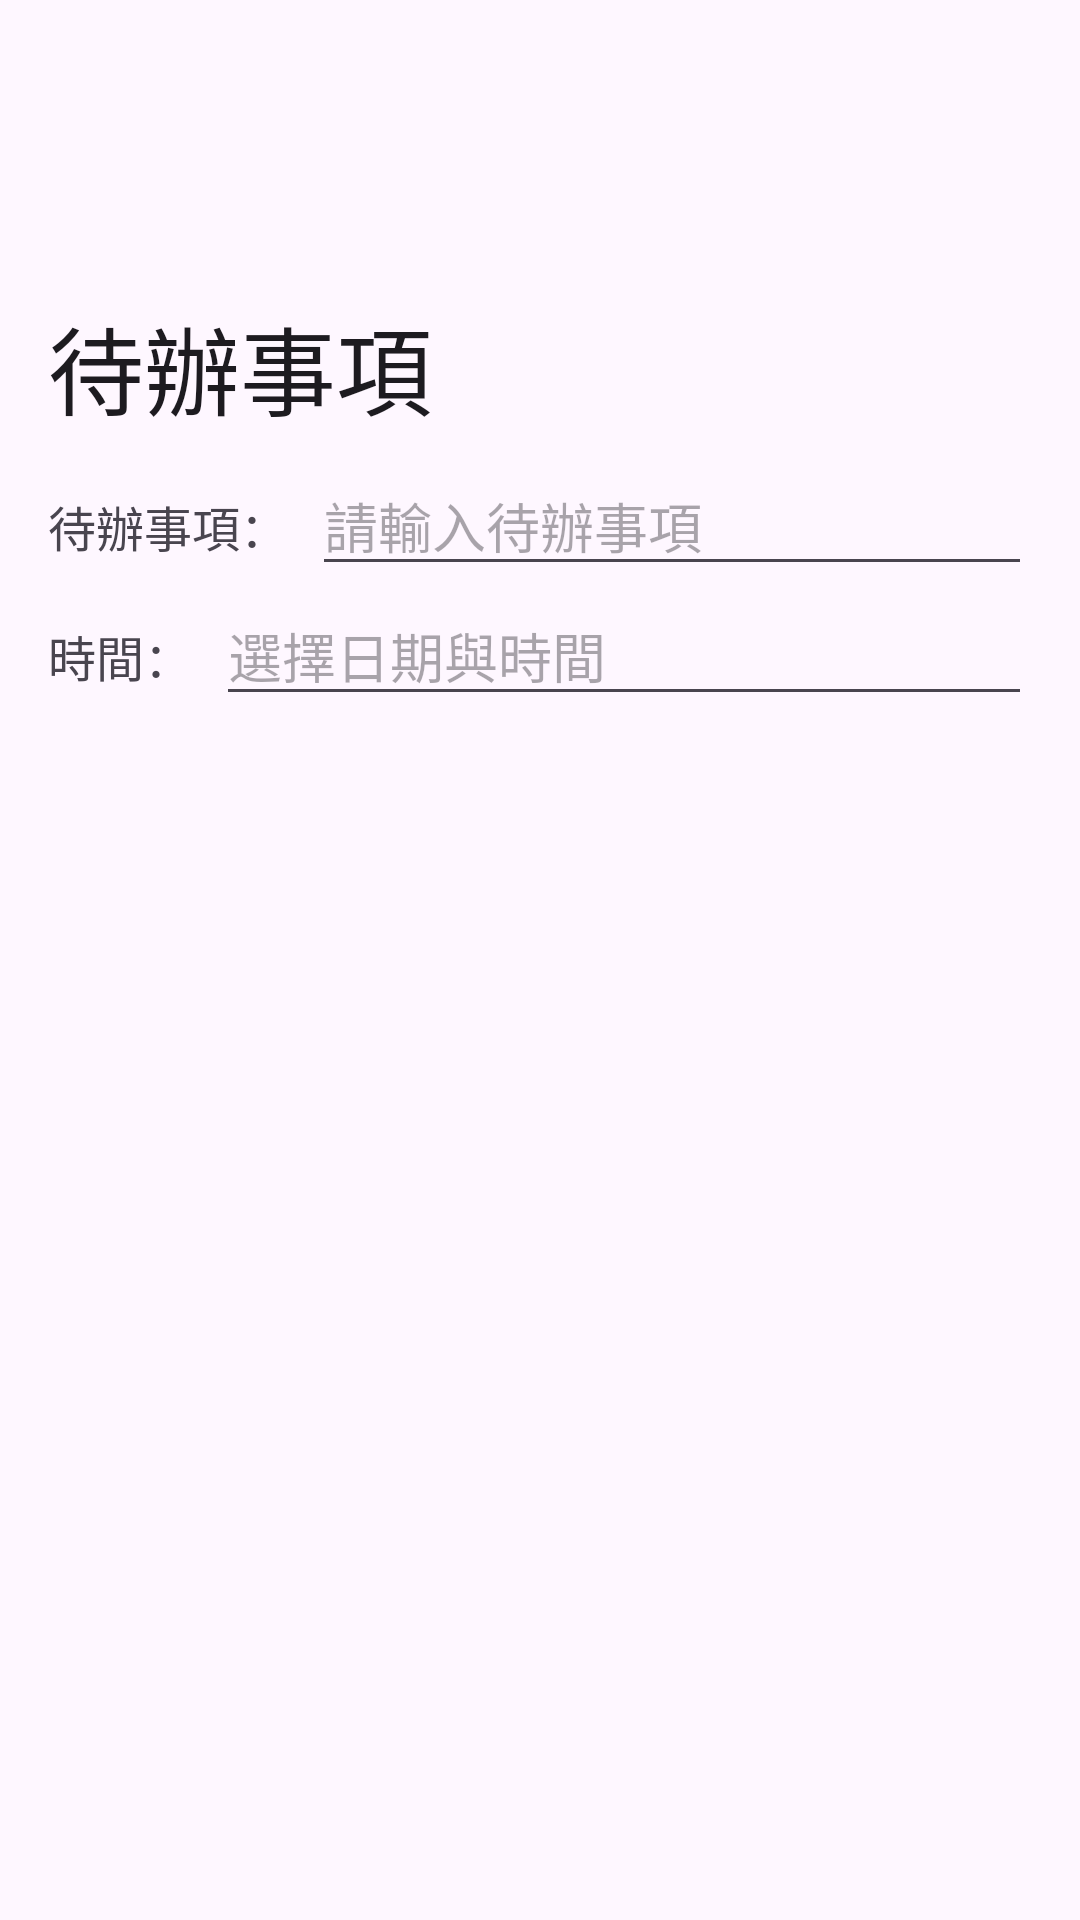

Write the Android layout XML for this screen, with the resource values it uses.
<!-- AndroidManifest.xml: application theme Theme.ShakyaFinal -->
<!-- res/layout/fragment_tasks.xml -->
<?xml version="1.0" encoding="utf-8"?>
<androidx.coordinatorlayout.widget.CoordinatorLayout xmlns:android="http://schemas.android.com/apk/res/android"
    xmlns:app="http://schemas.android.com/apk/res-auto"
    xmlns:tools="http://schemas.android.com/tools"
    android:layout_width="match_parent"
    android:layout_height="match_parent"
    android:fitsSystemWindows="true"
    tools:context=".TasksFragment">

    <com.google.android.material.appbar.AppBarLayout
        android:layout_width="match_parent"
        android:layout_height="wrap_content">

        <com.google.android.material.appbar.CollapsingToolbarLayout
            style="?attr/collapsingToolbarLayoutLargeStyle"
            android:layout_width="match_parent"
            android:layout_height="?attr/collapsingToolbarLayoutLargeSize"
            android:fitsSystemWindows="true"
            app:expandedTitleTextAppearance="@style/TextAppearance.Material3.HeadlineLarge"
            app:layout_scrollFlags="scroll|exitUntilCollapsed|snap"
            app:title="待辦事項">

            <com.google.android.material.appbar.MaterialToolbar
                android:layout_width="match_parent"
                android:layout_height="?attr/actionBarSize"
                android:elevation="0dp" />

        </com.google.android.material.appbar.CollapsingToolbarLayout>

    </com.google.android.material.appbar.AppBarLayout>

    <androidx.core.widget.NestedScrollView
        android:layout_width="match_parent"
        android:layout_height="match_parent"
        app:layout_behavior="@string/appbar_scrolling_view_behavior">

        <LinearLayout
            android:layout_width="match_parent"
            android:layout_height="match_parent"
            android:layout_marginHorizontal="16dp"
            android:orientation="vertical">

            <LinearLayout
                android:layout_width="match_parent"
                android:layout_height="wrap_content"
                android:layout_gravity="center"
                android:orientation="horizontal">

                <TextView
                    android:layout_width="wrap_content"
                    android:layout_height="wrap_content"
                    android:text="@string/tv_task"
                    android:textSize="16sp" />

                <EditText
                    android:id="@+id/ed_title"
                    android:layout_width="match_parent"
                    android:layout_height="wrap_content"
                    android:autofillHints=""
                    android:hint="@string/ed_task_hint"
                    android:inputType="text"
                    android:layout_marginStart="8dp" />
            </LinearLayout>

            <LinearLayout
                android:layout_width="match_parent"
                android:layout_height="wrap_content"
                android:layout_gravity="center"
                android:orientation="horizontal">

                <TextView
                    android:layout_width="wrap_content"
                    android:layout_height="wrap_content"
                    android:text="@string/tv_time"
                    android:textSize="16sp" />

                <EditText
                    android:id="@+id/ed_date"
                    android:layout_width="match_parent"
                    android:layout_height="wrap_content"
                    android:autofillHints=""
                    android:hint="@string/ed_time_hint"
                    android:inputType="datetime"
                    android:layout_marginStart="8dp" />
            </LinearLayout>

            <LinearLayout
                style="?android:attr/buttonBarStyle"
                android:layout_width="match_parent"
                android:layout_height="wrap_content"
                android:orientation="horizontal"
                android:layout_marginTop="16dp">

                <Button
                    android:id="@+id/btn_insert"
                    style="?android:attr/buttonBarButtonStyle"
                    android:layout_width="0dp"
                    android:layout_height="wrap_content"
                    android:layout_marginEnd="4dp"
                    android:layout_weight="1"
                    android:text="@string/btn_task_insert" />

                <Button
                    android:id="@+id/btn_update"
                    style="?android:attr/buttonBarButtonStyle"
                    android:layout_width="0dp"
                    android:layout_height="wrap_content"
                    android:layout_marginEnd="4dp"
                    android:layout_weight="1"
                    android:text="@string/btn_task_update" />

                <Button
                    android:id="@+id/btn_delete"
                    style="?android:attr/buttonBarButtonStyle"
                    android:layout_width="0dp"
                    android:layout_height="wrap_content"
                    android:layout_marginEnd="4dp"
                    android:layout_weight="1"
                    android:text="@string/btn_task_delete" />

                <Button
                    android:id="@+id/btn_query"
                    style="?android:attr/buttonBarButtonStyle"
                    android:layout_width="0dp"
                    android:layout_height="wrap_content"
                    android:layout_weight="1"
                    android:text="@string/btn_task_query" />
            </LinearLayout>

            
            <ListView
                android:id="@+id/list_view"
                android:layout_width="match_parent"
                android:layout_height="wrap_content"
                android:layout_marginVertical="16dp"
                android:nestedScrollingEnabled="false" />
        </LinearLayout>

    </androidx.core.widget.NestedScrollView>

</androidx.coordinatorlayout.widget.CoordinatorLayout>
<!-- resources referenced by this layout -->
<resources>
  <string name="btn_task_delete">刪除</string>
  <string name="btn_task_insert">新增</string>
  <string name="btn_task_query">查詢</string>
  <string name="btn_task_update">修改</string>
  <string name="ed_task_hint">請輸入待辦事項</string>
  <string name="ed_time_hint">選擇日期與時間</string>
  <string name="tv_task">待辦事項：</string>
  <string name="tv_time">時間：</string>
  <style name="Theme.ShakyaFinal" parent="Base.Theme.ShakyaFinal" />
  <style name="Base.Theme.ShakyaFinal" parent="Theme.Material3.DayNight.NoActionBar">
          
          
      </style>
</resources>
